Run: headless pygame with SDL's dummy video driver; simulated clock (each Clock.tick advances the game by its frame time, no real sleeping); random seed 0; keys injected as events and as key.get_pressed() state; no mouse input.
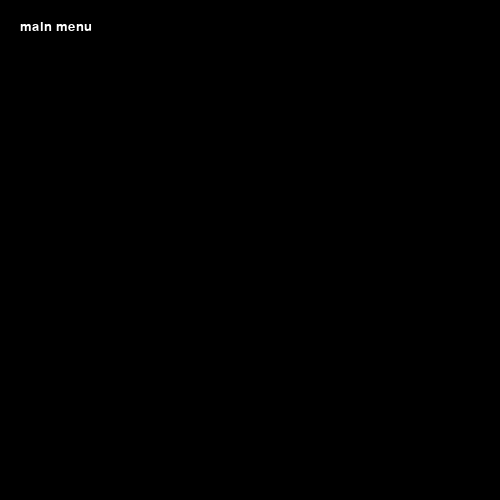
Frame 1 of 2 · flips 1–60 · no input
Frame 2 of 2 · flips 61–180 · tapped SPACE, RETURN · held RIGHT (→), D (game ended) · screen unchanged from frame 1, image omitted

The pygame program that drew these frames:

import pygame, sys

mainClock = pygame.time.Clock()
from pygame.locals import *
pygame.init()
pygame.display.set_caption('game base')
screen = pygame.display.set_mode((500,500),0,32)

font = pygame.font.SysFont(None, 20)

def draw_text(text, font, color, surface, x,y):
    textobj = font.render(text, 1, color)
    textrect = textobj.get_rect()
    textrect.topleft = (x, y)
    surface.blit(textobj, textrect)

def main_menu():
    while True:

        screen.fill((0,0,0))
        draw_text('main menu',font, (255, 255, 255), screen, 20, 20)

        for event in pygame.event.get():
            if event.type == QUIT:
                pygame.quit()
                sys.exit()
            if event.type == KEYDOWN:
                pygame.quit()
                sys.exit()

        pygame.display.update()
        mainClock.tick(60)

main_menu()
